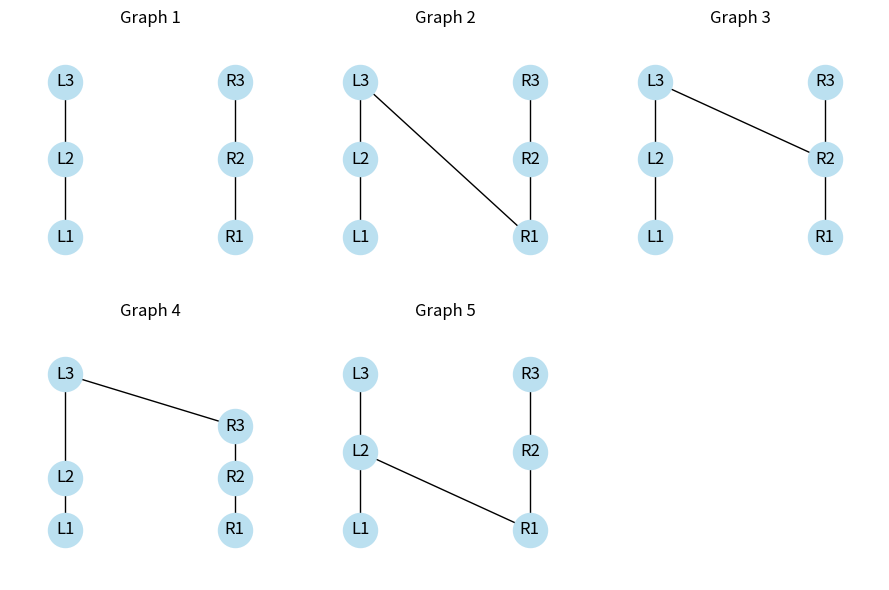

This chart was generated by the following Python code:
"""Graph generation and visualization from Appendix A of my USC thesis."""

import matplotlib.pyplot as plt
import networkx as nx


def initialize_base_graph():
    G = nx.Graph()
    G.add_node(1, pos=(1, 1))
    G.add_node(2, pos=(2, 1))
    G.add_node(3, pos=(1, 2))
    G.add_edges_from([(1, 3)])
    return G


def get_node_by_pos(graph, pos):
    for node, p in nx.get_node_attributes(graph, 'pos').items():
        if p == pos:
            return node
    return None


def get_node_directly_below(graph, a, k):
    node_of_interest = get_node_by_pos(graph, (a, k))
    if node_of_interest is None:
        return None

    for i in range(k - 1, 0, -1):
        node_below = get_node_by_pos(graph, (a, i))
        if node_below and graph.has_edge(node_of_interest, node_below):
            return node_below
    return None


def add_vertex_left_corrected(graph, k, j):
    G_new = graph.copy()
    n = max(G_new.nodes) + 1

    if k > j:
        G_new.add_node(n, pos=(1, k + 1))
        below_node = get_node_by_pos(G_new, (1, k))
        if below_node is not None:
            G_new.add_edge(n, below_node)
        k = k + 1
    elif k < j:
        G_new.add_node(n, pos=(1, j))
        below_node = get_node_by_pos(G_new, (1, k))
        if below_node is not None:
            G_new.add_edge(n, below_node)
        right_node = get_node_directly_below(G_new, 2, j)
        if right_node is not None:
            G_new.add_edge(n, right_node)
        k = j
    else:
        G_new.add_node(n, pos=(1, k + 1))
        below_node = get_node_by_pos(G_new, (1, k))
        if below_node is not None:
            G_new.add_edge(n, below_node)
        right_node = get_node_directly_below(G_new, 2, j)
        if right_node and not G_new.has_edge(below_node, right_node):
            G_new.add_edge(n, right_node)
        k = k + 1

    return G_new, k, j


def add_vertex_right_corrected(graph, k, j):
    G_new = graph.copy()
    n = max(G_new.nodes) + 1

    if k < j:
        G_new.add_node(n, pos=(2, j + 1))
        below_node = get_node_by_pos(G_new, (2, j))
        if below_node is not None:
            G_new.add_edge(n, below_node)
        j = j + 1
    elif k > j:
        G_new.add_node(n, pos=(2, k))
        below_node = get_node_by_pos(G_new, (2, j))
        if below_node is not None:
            G_new.add_edge(n, below_node)
        left_node = get_node_directly_below(G_new, 1, k)
        if left_node is not None:
            G_new.add_edge(n, left_node)
        j = k
    else:
        G_new.add_node(n, pos=(2, j + 1))
        below_node = get_node_by_pos(G_new, (2, j))
        if below_node is not None:
            G_new.add_edge(n, below_node)
        left_node = get_node_directly_below(G_new, 1, k)
        if left_node and not G_new.has_edge(below_node, left_node):
            G_new.add_edge(n, left_node)
        j = j + 1

    return G_new, k, j


def generate_graphs(n):
    base_graph = initialize_base_graph()
    graphs = {3: [(base_graph, 2, 1)]}
    for num_vertices in range(4, n + 1):
        graphs[num_vertices] = []
        for graph, k, j in graphs[num_vertices - 1]:
            graphs[num_vertices].append(add_vertex_left_corrected(graph, k, j))
            graphs[num_vertices].append(add_vertex_right_corrected(graph, k, j))
    return graphs


def draw_graphs_in_row(graphs, n):
    total_graphs = len(graphs[n])
    fig, axs = plt.subplots(1, total_graphs, figsize=(5 * total_graphs, 5))
    if total_graphs == 1:
        axs = [axs]

    for i, (graph, k, j) in enumerate(graphs[n]):
        ax = axs[i]
        pos = nx.get_node_attributes(graph, 'pos')
        nx.draw(
            graph, pos, ax=ax, with_labels=True, node_size=700,
            node_color='lightblue', font_weight='bold',
        )
        ax.set_title(f'Graph {i + 1}')

    plt.tight_layout()
    plt.show()

def generate_posets():
    from itertools import combinations, product

    left = ("L1", "L2", "L3")
    right = ("R1", "R2", "R3")
    cross_pairs = list(product(left, right))
    chain_relations = list(combinations(left, 2)) + list(combinations(right, 2))

    # Each cross pair is incomparable (0), L < R (1), or R < L (-1).
    for choices in product((0, 1, -1), repeat=len(cross_pairs)):
        order = nx.DiGraph(chain_relations)

        for (left_node, right_node), choice in zip(cross_pairs, choices):
            if choice == 1:
                order.add_edge(left_node, right_node)
            elif choice == -1:
                order.add_edge(right_node, left_node)

        if not nx.is_directed_acyclic_graph(order):
            continue

        closure = nx.transitive_closure_dag(order)
        if closure.number_of_edges() == order.number_of_edges():
            yield nx.transitive_reduction(order)

if __name__ == "__main__":
    from itertools import islice

    graphs = list(islice(generate_posets(), 5))
    fig, axes = plt.subplots(2, 3, figsize=(9, 6))

    for ax in axes.flat:
        ax.set_axis_off()

    for number, (ax, graph) in enumerate(zip(axes.flat, graphs), start=1):
        # Place larger elements higher and keep L and R in separate columns.
        heights = {
            node: level
            for level, nodes in enumerate(nx.topological_generations(graph))
            for node in nodes
        }
        positions = {
            node: (int(node.startswith("R")), heights[node])
            for node in graph
        }

        nx.draw_networkx(
            graph, positions, ax=ax, arrows=False,
            node_size=600, node_color="#bbe0f0",
        )
        ax.set_title(f"Graph {number}")
        ax.margins(0.25)

    fig.tight_layout()
    fig.savefig("first-five-2-chains.png", dpi=150, bbox_inches="tight")
    plt.show()
